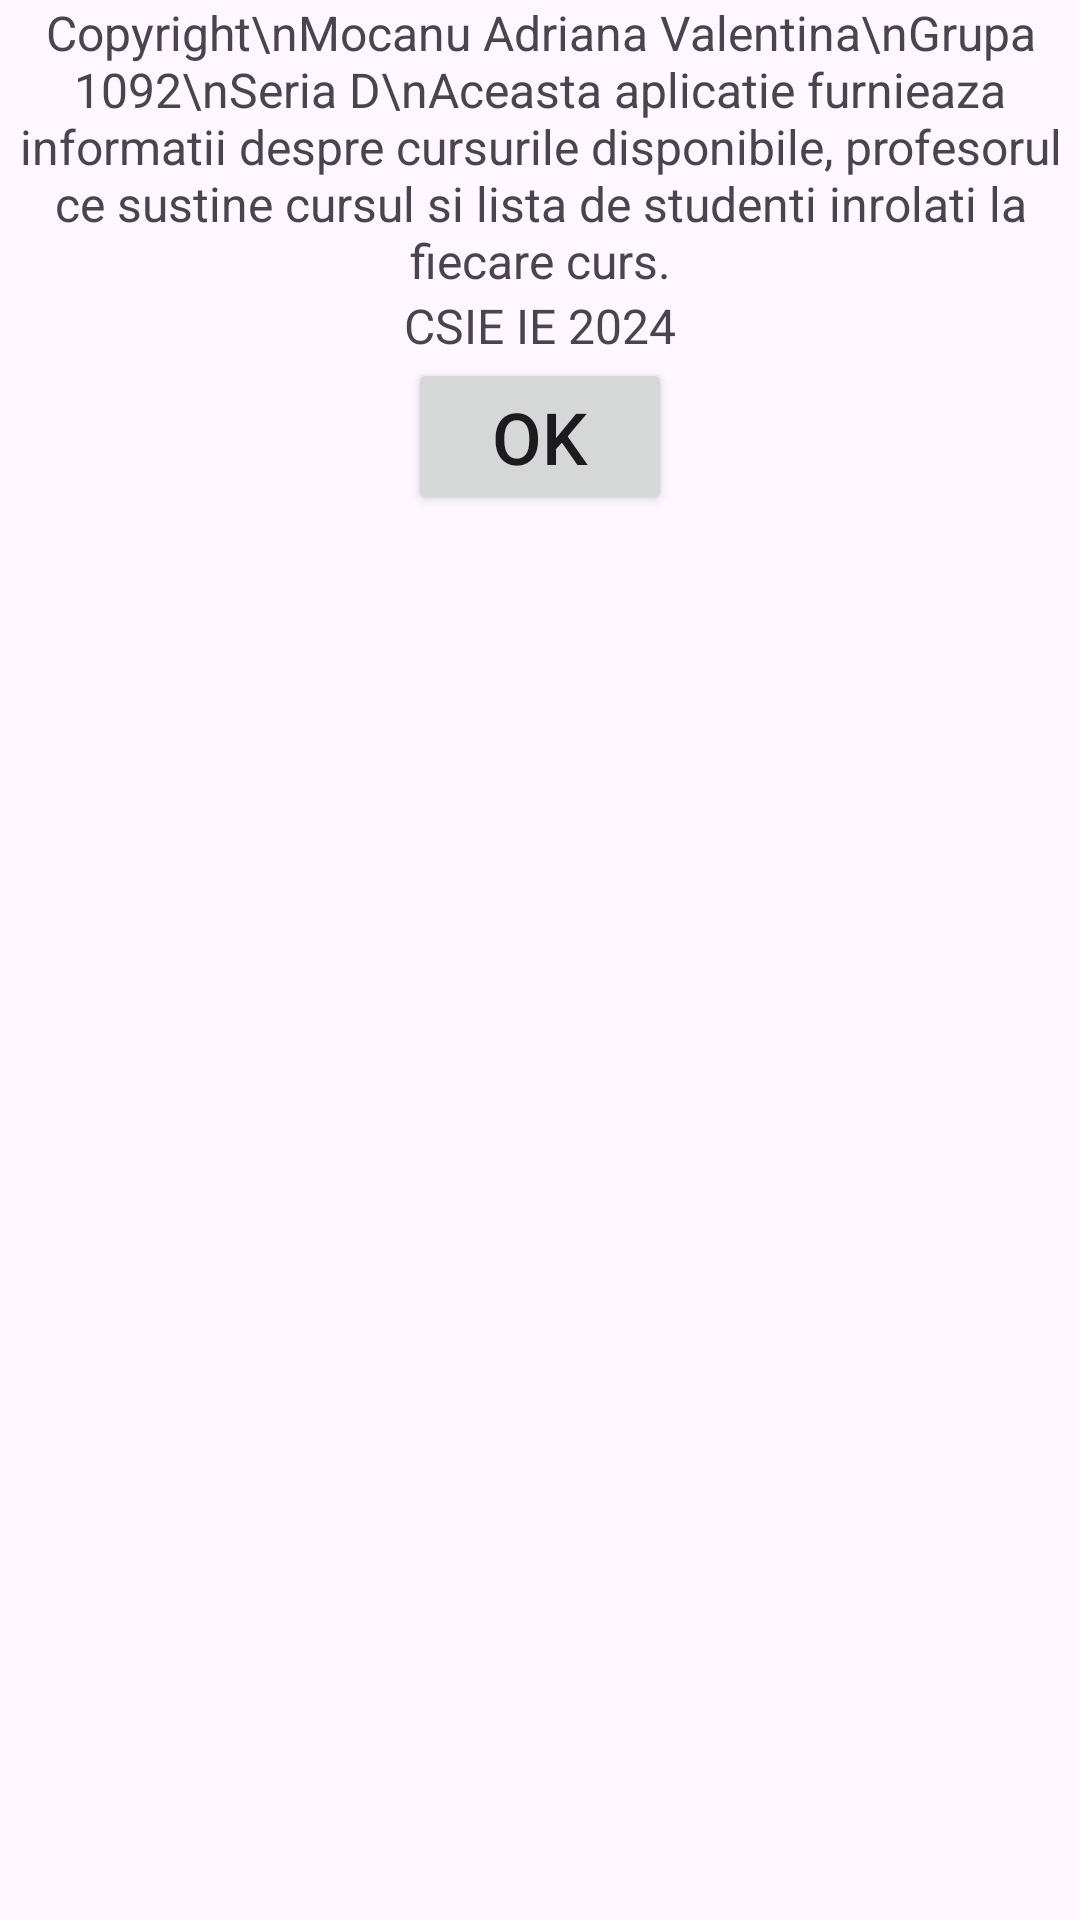

Here is an Android app screen rendered from its layout file. Give the layout XML and the strings, colors and styles it references.
<!-- AndroidManifest.xml: application theme Theme.ProiectAndroid_Recuperare -->
<!-- res/layout/copyright_info.xml -->
<?xml version="1.0" encoding="utf-8"?>

<LinearLayout xmlns:android="http://schemas.android.com/apk/res/android"
    android:layout_width="match_parent"
    android:layout_height="wrap_content"
    android:orientation="vertical">

    <TextView
        android:layout_width="wrap_content"
        android:layout_height="wrap_content"
        android:text="Copyright\nMocanu Adriana Valentina\nGrupa 1092\nSeria D\nAceasta aplicatie furnieaza informatii despre cursurile disponibile, profesorul ce sustine cursul si lista de studenti inrolati la fiecare curs."
        android:textSize="16sp"
        android:gravity="center"
        android:layout_gravity="center_horizontal"/>

    <TextView
        android:layout_width="wrap_content"
        android:layout_height="wrap_content"
        android:text="CSIE IE 2024"
        android:textSize="16sp"
        android:gravity="center"
        android:layout_gravity="center_horizontal"/>

    <Button
        android:id="@+id/copyrightInfoOkButton"
        android:layout_width="wrap_content"
        android:layout_height="wrap_content"
        android:layout_gravity="center"
        android:text="OK"
        android:textSize="24dp">

    </Button>

</LinearLayout>
<!-- resources referenced by this layout -->
<resources>
  <style name="Theme.ProiectAndroid_Recuperare" parent="Base.Theme.ProiectAndroid_Recuperare" />
  <style name="Base.Theme.ProiectAndroid_Recuperare" parent="Theme.Material3.DayNight.NoActionBar">
          
          
      </style>
</resources>
